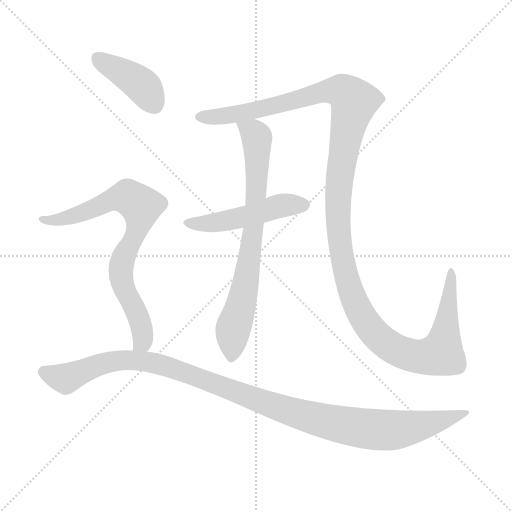
t = 0.00 s
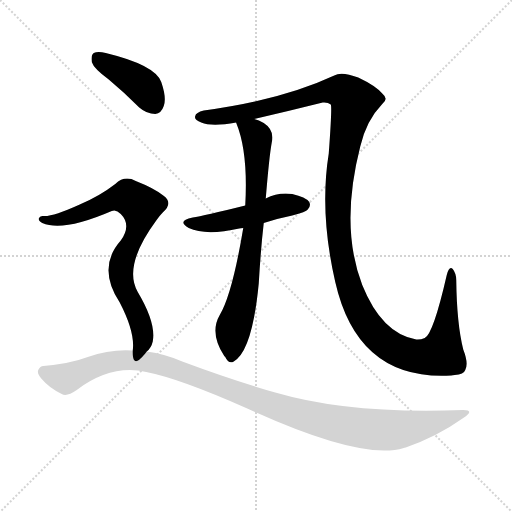
t = 4.33 s
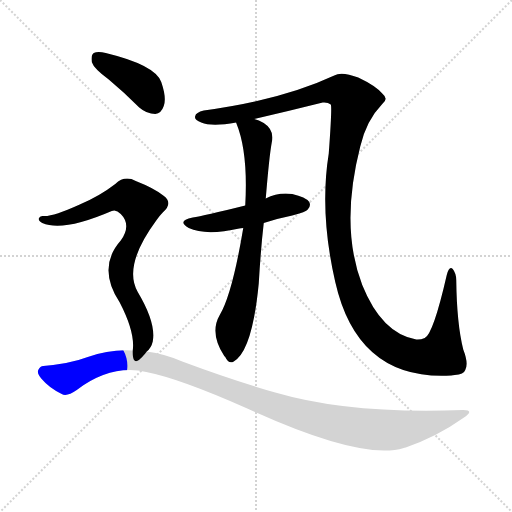
t = 4.52 s
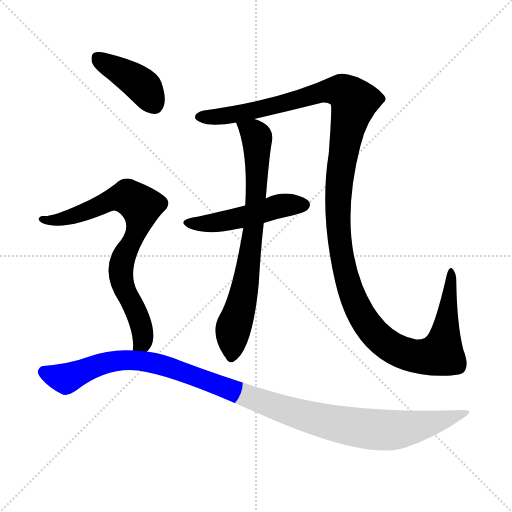
t = 4.72 s
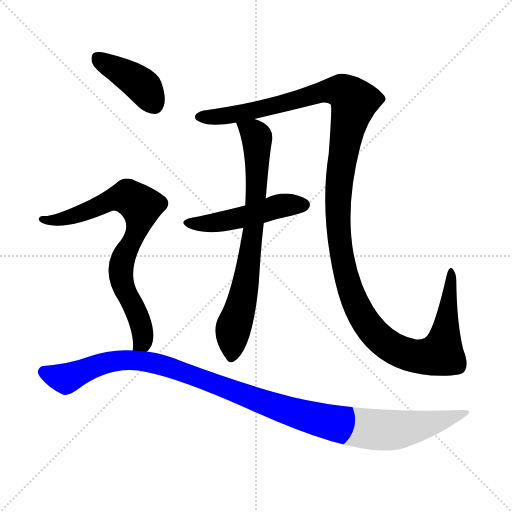
t = 4.91 s
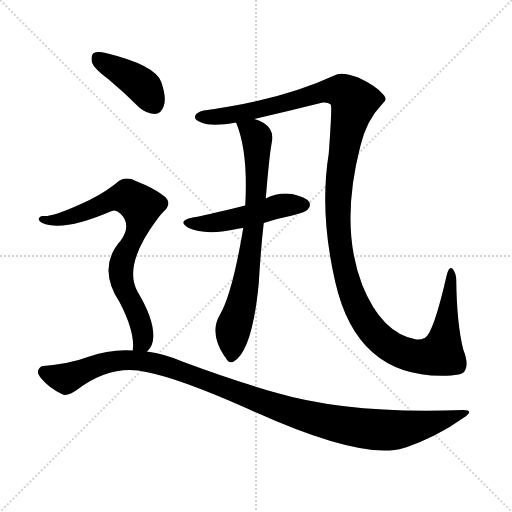
t = 5.69 s

The animated SVG that drew these frames (rendered in a browser with its animation timeline set to each time). Animation: 6 CSS @keyframes rules; one cycle of 5.69 s.

<svg version="1.1" viewBox="0 0 1024 1024" xmlns="http://www.w3.org/2000/svg">
  <g stroke="lightgray" stroke-dasharray="1,1" stroke-width="1" transform="scale(4, 4)">
    <line x1="0" y1="0" x2="256" y2="256"></line>
    <line x1="256" y1="0" x2="0" y2="256"></line>
    <line x1="128" y1="0" x2="128" y2="256"></line>
    <line x1="0" y1="128" x2="256" y2="128"></line>
  </g>
<g transform="scale(1, -1) translate(0, -900)">
   <style type="text/css">
    @keyframes keyframes0 {
      from {
       stroke: blue;
       stroke-dashoffset: 1371;
       stroke-width: 128;
       }
       82% {
       animation-timing-function: step-end;
       stroke: blue;
       stroke-dashoffset: 0;
       stroke-width: 128;
       }
       to {
       stroke: black;
       stroke-width: 1024;
       }
       }
       #make-me-a-hanzi-animation-0 {
         animation: keyframes0 1.365723s both;
         animation-delay: 0.000000s;
         animation-timing-function: linear;
       }
    @keyframes keyframes1 {
      from {
       stroke: blue;
       stroke-dashoffset: 490;
       stroke-width: 128;
       }
       61% {
       animation-timing-function: step-end;
       stroke: blue;
       stroke-dashoffset: 0;
       stroke-width: 128;
       }
       to {
       stroke: black;
       stroke-width: 1024;
       }
       }
       #make-me-a-hanzi-animation-1 {
         animation: keyframes1 0.648763s both;
         animation-delay: 1.365723s;
         animation-timing-function: linear;
       }
    @keyframes keyframes2 {
      from {
       stroke: blue;
       stroke-dashoffset: 745;
       stroke-width: 128;
       }
       71% {
       animation-timing-function: step-end;
       stroke: blue;
       stroke-dashoffset: 0;
       stroke-width: 128;
       }
       to {
       stroke: black;
       stroke-width: 1024;
       }
       }
       #make-me-a-hanzi-animation-2 {
         animation: keyframes2 0.856283s both;
         animation-delay: 2.014486s;
         animation-timing-function: linear;
       }
    @keyframes keyframes3 {
      from {
       stroke: blue;
       stroke-dashoffset: 406;
       stroke-width: 128;
       }
       57% {
       animation-timing-function: step-end;
       stroke: blue;
       stroke-dashoffset: 0;
       stroke-width: 128;
       }
       to {
       stroke: black;
       stroke-width: 1024;
       }
       }
       #make-me-a-hanzi-animation-3 {
         animation: keyframes3 0.580404s both;
         animation-delay: 2.870768s;
         animation-timing-function: linear;
       }
    @keyframes keyframes4 {
      from {
       stroke: blue;
       stroke-dashoffset: 771;
       stroke-width: 128;
       }
       72% {
       animation-timing-function: step-end;
       stroke: blue;
       stroke-dashoffset: 0;
       stroke-width: 128;
       }
       to {
       stroke: black;
       stroke-width: 1024;
       }
       }
       #make-me-a-hanzi-animation-4 {
         animation: keyframes4 0.877441s both;
         animation-delay: 3.451172s;
         animation-timing-function: linear;
       }
    @keyframes keyframes5 {
      from {
       stroke: blue;
       stroke-dashoffset: 1131;
       stroke-width: 128;
       }
       79% {
       animation-timing-function: step-end;
       stroke: blue;
       stroke-dashoffset: 0;
       stroke-width: 128;
       }
       to {
       stroke: black;
       stroke-width: 1024;
       }
       }
       #make-me-a-hanzi-animation-5 {
         animation: keyframes5 1.170410s both;
         animation-delay: 4.328613s;
         animation-timing-function: linear;
       }
</style>
<path d="M 508.5 662.0 Q 577.5 678.0 645.5 695.0 Q 655.5 696.0 661.5 691.0 Q 664.5 688.0 657.5 593.0 Q 638.5 475.0 670.5 336.0 Q 715.5 138.0 902.5 149.0 Q 905.5 150.0 909.5 150.0 Q 927.5 151.0 930.5 160.0 Q 937.5 173.0 926.5 201.0 Q 913.5 253.0 912.5 340.0 Q 912.5 353.0 905.5 362.0 Q 898.5 369.0 893.5 350.0 Q 866.5 232.0 849.5 224.0 Q 840.5 220.0 832.5 221.0 Q 763.5 233.0 724.5 330.0 Q 679.5 447.0 720.5 607.0 Q 732.5 659.0 764.5 692.0 Q 777.5 702.0 765.5 712.0 Q 752.5 728.0 716.5 745.0 Q 682.5 758.0 668.5 749.0 Q 563.5 700.0 407.5 679.0 Q 391.5 675.0 390.5 668.0 Q 387.5 661.0 402.5 655.0 Q 423.5 646.0 472.5 655.0 L 508.5 662.0 Z" fill="lightgray"></path> 
<path d="M 527.5 454.0 Q 554.5 463.0 584.5 469.0 Q 612.5 476.0 615.5 481.0 Q 622.5 488.0 618.5 496.0 Q 611.5 506.0 584.5 512.0 Q 556.5 516.0 531.5 503.0 L 490.5 489.0 Q 406.5 468.0 385.5 465.0 Q 352.5 458.0 377.5 444.0 Q 411.5 428.0 478.5 443.0 Q 481.5 444.0 486.5 444.0 L 527.5 454.0 Z" fill="lightgray"></path> 
<path d="M 486.5 444.0 Q 464.5 312.0 439.5 270.0 Q 418.5 234.0 448.5 188.0 L 450.5 186.0 Q 457.5 171.0 467.5 177.0 Q 504.5 198.0 517.5 333.0 Q 521.5 402.0 527.5 454.0 L 531.5 503.0 Q 538.5 588.0 543.5 615.0 Q 549.5 640.0 527.5 654.0 Q 517.5 660.0 508.5 662.0 C 480.5 673.0 464.5 679.0 472.5 655.0 Q 471.5 655.0 472.5 654.0 Q 496.5 596.0 490.5 489.0 L 486.5 444.0 Z" fill="lightgray"></path> 
<path d="M 217.5 741.0 Q 247.5 716.0 278.5 685.0 Q 293.5 672.0 310.5 672.0 Q 322.5 673.0 327.5 688.0 Q 333.5 704.0 322.5 736.0 Q 310.5 770.0 211.5 794.0 Q 195.5 798.0 187.5 794.0 Q 181.5 790.0 183.5 776.0 Q 187.5 763.0 217.5 741.0 Z" fill="lightgray"></path> 
<path d="M 293.5 197.0 Q 302.5 204.0 305.5 217.0 Q 312.5 254.0 275.5 316.0 Q 245.5 368.0 312.5 459.0 Q 318.5 468.0 325.5 475.0 Q 347.5 494.0 326.5 509.0 Q 307.5 524.0 271.5 538.0 Q 249.5 550.0 230.5 532.0 Q 199.5 508.0 159.5 491.0 Q 104.5 466.0 86.5 468.0 Q 79.5 469.0 77.5 463.0 Q 76.5 459.0 84.5 454.0 Q 126.5 436.0 223.5 478.0 Q 232.5 482.0 241.5 472.0 Q 263.5 450.0 241.5 419.0 Q 193.5 365.0 239.5 295.0 Q 270.5 235.0 265.5 199.0 C 264.5 169.0 275.5 173.0 293.5 197.0 Z" fill="lightgray"></path> 
<path d="M 265.5 199.0 Q 220.5 202.0 175.5 186.0 Q 141.5 173.0 86.5 168.0 Q 80.5 168.0 76.5 160.0 Q 73.5 153.0 82.5 143.0 Q 98.5 124.0 123.5 112.0 Q 133.5 106.0 153.5 120.0 Q 222.5 172.0 292.5 156.0 Q 359.5 143.0 494.5 83.0 Q 723.5 -22.0 807.5 4.0 Q 808.5 5.0 811.5 5.0 Q 874.5 27.0 926.5 64.0 Q 950.5 80.0 926.5 80.0 Q 700.5 71.0 550.5 115.0 Q 466.5 139.0 364.5 177.0 Q 330.5 192.0 293.5 197.0 L 265.5 199.0 Z" fill="lightgray"></path> 
      <clipPath id="make-me-a-hanzi-clip-0">
      <path d="M 508.5 662.0 Q 577.5 678.0 645.5 695.0 Q 655.5 696.0 661.5 691.0 Q 664.5 688.0 657.5 593.0 Q 638.5 475.0 670.5 336.0 Q 715.5 138.0 902.5 149.0 Q 905.5 150.0 909.5 150.0 Q 927.5 151.0 930.5 160.0 Q 937.5 173.0 926.5 201.0 Q 913.5 253.0 912.5 340.0 Q 912.5 353.0 905.5 362.0 Q 898.5 369.0 893.5 350.0 Q 866.5 232.0 849.5 224.0 Q 840.5 220.0 832.5 221.0 Q 763.5 233.0 724.5 330.0 Q 679.5 447.0 720.5 607.0 Q 732.5 659.0 764.5 692.0 Q 777.5 702.0 765.5 712.0 Q 752.5 728.0 716.5 745.0 Q 682.5 758.0 668.5 749.0 Q 563.5 700.0 407.5 679.0 Q 391.5 675.0 390.5 668.0 Q 387.5 661.0 402.5 655.0 Q 423.5 646.0 472.5 655.0 L 508.5 662.0 Z" fill="lightgray"></path>
      </clipPath>
      <path clip-path="url(#make-me-a-hanzi-clip-0)" d="M 399.5 666.0 L 444.5 667.0 L 512.5 679.0 L 658.5 719.0 L 687.5 716.0 L 708.5 697.0 L 678.5 542.0 L 676.5 441.0 L 691.5 349.0 L 724.5 267.0 L 760.5 222.0 L 792.5 200.0 L 829.5 187.0 L 882.5 193.0 L 896.5 276.0 L 901.5 354.0 " fill="none" id="make-me-a-hanzi-animation-0" stroke-dasharray="1243 2486" stroke-linecap="round"></path>

      <clipPath id="make-me-a-hanzi-clip-1">
      <path d="M 527.5 454.0 Q 554.5 463.0 584.5 469.0 Q 612.5 476.0 615.5 481.0 Q 622.5 488.0 618.5 496.0 Q 611.5 506.0 584.5 512.0 Q 556.5 516.0 531.5 503.0 L 490.5 489.0 Q 406.5 468.0 385.5 465.0 Q 352.5 458.0 377.5 444.0 Q 411.5 428.0 478.5 443.0 Q 481.5 444.0 486.5 444.0 L 527.5 454.0 Z" fill="lightgray"></path>
      </clipPath>
      <path clip-path="url(#make-me-a-hanzi-clip-1)" d="M 378.5 456.0 L 407.5 452.0 L 448.5 457.0 L 565.5 489.0 L 607.5 490.0 " fill="none" id="make-me-a-hanzi-animation-1" stroke-dasharray="362 724" stroke-linecap="round"></path>

      <clipPath id="make-me-a-hanzi-clip-2">
      <path d="M 486.5 444.0 Q 464.5 312.0 439.5 270.0 Q 418.5 234.0 448.5 188.0 L 450.5 186.0 Q 457.5 171.0 467.5 177.0 Q 504.5 198.0 517.5 333.0 Q 521.5 402.0 527.5 454.0 L 531.5 503.0 Q 538.5 588.0 543.5 615.0 Q 549.5 640.0 527.5 654.0 Q 517.5 660.0 508.5 662.0 C 480.5 673.0 464.5 679.0 472.5 655.0 Q 471.5 655.0 472.5 654.0 Q 496.5 596.0 490.5 489.0 L 486.5 444.0 Z" fill="lightgray"></path>
      </clipPath>
      <path clip-path="url(#make-me-a-hanzi-clip-2)" d="M 478.5 655.0 L 513.5 624.0 L 513.5 534.0 L 493.5 343.0 L 466.5 244.0 L 462.5 187.0 " fill="none" id="make-me-a-hanzi-animation-2" stroke-dasharray="617 1234" stroke-linecap="round"></path>

      <clipPath id="make-me-a-hanzi-clip-3">
      <path d="M 217.5 741.0 Q 247.5 716.0 278.5 685.0 Q 293.5 672.0 310.5 672.0 Q 322.5 673.0 327.5 688.0 Q 333.5 704.0 322.5 736.0 Q 310.5 770.0 211.5 794.0 Q 195.5 798.0 187.5 794.0 Q 181.5 790.0 183.5 776.0 Q 187.5 763.0 217.5 741.0 Z" fill="lightgray"></path>
      </clipPath>
      <path clip-path="url(#make-me-a-hanzi-clip-3)" d="M 194.5 785.0 L 284.5 729.0 L 307.5 692.0 " fill="none" id="make-me-a-hanzi-animation-3" stroke-dasharray="278 556" stroke-linecap="round"></path>

      <clipPath id="make-me-a-hanzi-clip-4">
      <path d="M 293.5 197.0 Q 302.5 204.0 305.5 217.0 Q 312.5 254.0 275.5 316.0 Q 245.5 368.0 312.5 459.0 Q 318.5 468.0 325.5 475.0 Q 347.5 494.0 326.5 509.0 Q 307.5 524.0 271.5 538.0 Q 249.5 550.0 230.5 532.0 Q 199.5 508.0 159.5 491.0 Q 104.5 466.0 86.5 468.0 Q 79.5 469.0 77.5 463.0 Q 76.5 459.0 84.5 454.0 Q 126.5 436.0 223.5 478.0 Q 232.5 482.0 241.5 472.0 Q 263.5 450.0 241.5 419.0 Q 193.5 365.0 239.5 295.0 Q 270.5 235.0 265.5 199.0 C 264.5 169.0 275.5 173.0 293.5 197.0 Z" fill="lightgray"></path>
      </clipPath>
      <path clip-path="url(#make-me-a-hanzi-clip-4)" d="M 84.5 461.0 L 112.5 460.0 L 152.5 470.0 L 241.5 506.0 L 265.5 501.0 L 281.5 488.0 L 276.5 444.0 L 241.5 366.0 L 247.5 327.0 L 281.5 254.0 L 286.5 225.0 L 272.5 204.0 " fill="none" id="make-me-a-hanzi-animation-4" stroke-dasharray="643 1286" stroke-linecap="round"></path>

      <clipPath id="make-me-a-hanzi-clip-5">
      <path d="M 265.5 199.0 Q 220.5 202.0 175.5 186.0 Q 141.5 173.0 86.5 168.0 Q 80.5 168.0 76.5 160.0 Q 73.5 153.0 82.5 143.0 Q 98.5 124.0 123.5 112.0 Q 133.5 106.0 153.5 120.0 Q 222.5 172.0 292.5 156.0 Q 359.5 143.0 494.5 83.0 Q 723.5 -22.0 807.5 4.0 Q 808.5 5.0 811.5 5.0 Q 874.5 27.0 926.5 64.0 Q 950.5 80.0 926.5 80.0 Q 700.5 71.0 550.5 115.0 Q 466.5 139.0 364.5 177.0 Q 330.5 192.0 293.5 197.0 L 265.5 199.0 Z" fill="lightgray"></path>
      </clipPath>
      <path clip-path="url(#make-me-a-hanzi-clip-5)" d="M 87.5 156.0 L 133.5 144.0 L 189.5 168.0 L 230.5 178.0 L 297.5 176.0 L 350.5 162.0 L 596.5 71.0 L 735.5 42.0 L 800.5 41.0 L 930.5 72.0 " fill="none" id="make-me-a-hanzi-animation-5" stroke-dasharray="1003 2006" stroke-linecap="round"></path>

</g>
</svg>
